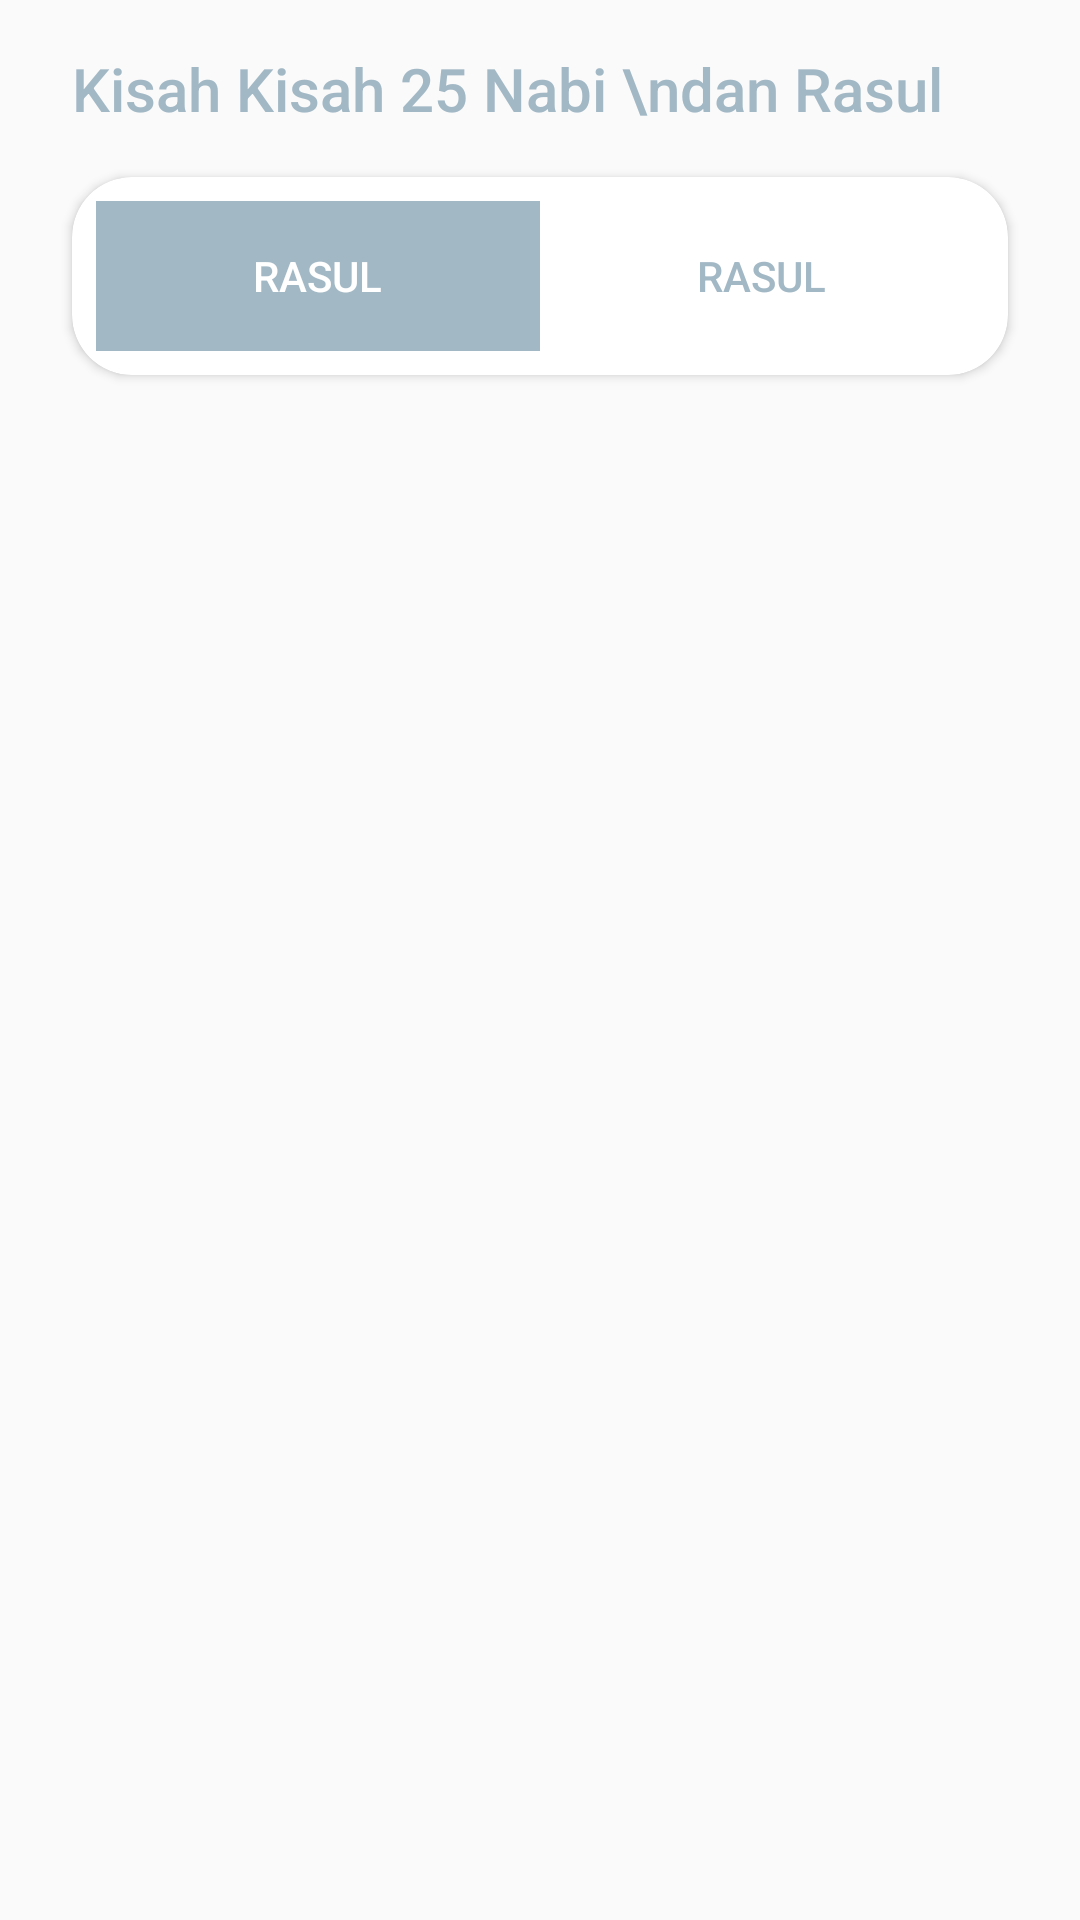

Reconstruct the res/layout file that produces this screen, plus the resources it refers to.
<!-- AndroidManifest.xml: activity theme Theme.AppCompat.DayNight.NoActionBar -->
<!-- res/layout/activity_main.xml -->
<?xml version="1.0" encoding="utf-8"?>
<androidx.constraintlayout.widget.ConstraintLayout xmlns:android="http://schemas.android.com/apk/res/android"
    xmlns:app="http://schemas.android.com/apk/res-auto"
    xmlns:tools="http://schemas.android.com/tools"
    android:layout_width="match_parent"
    android:layout_height="match_parent"
    tools:context=".MainActivity">

    <TextView
        android:id="@+id/textView3"
        android:layout_width="0dp"
        android:layout_height="wrap_content"
        android:layout_marginStart="24dp"
        android:layout_marginTop="16dp"
        android:text="Kisah Kisah 25 Nabi \ndan Rasul "
        android:textAppearance="@style/TextAppearance.AppCompat.Body2"
        android:textColor="#A2B8C5"
        android:textSize="20sp"
        app:layout_constraintStart_toStartOf="parent"
        app:layout_constraintTop_toTopOf="parent" />

    <androidx.cardview.widget.CardView
        android:id="@+id/cardView3"
        android:layout_width="0dp"
        android:layout_height="wrap_content"
        android:layout_marginStart="24dp"
        android:layout_marginTop="16dp"
        android:layout_marginEnd="24dp"
        app:cardCornerRadius="20dp"
        app:layout_constraintEnd_toEndOf="parent"
        app:layout_constraintStart_toStartOf="parent"
        app:layout_constraintTop_toBottomOf="@+id/textView3">

        <com.google.android.material.tabs.TabLayout
            android:id="@+id/tabLayout"
            android:layout_width="match_parent"
            android:layout_height="50dp"
            android:layout_margin="8dp"
            app:tabIndicator="@drawable/indikator_tab"
            app:tabIndicatorColor="#A2B8C5"
            app:tabIndicatorGravity="center"
            app:tabIndicatorHeight="50dp"
            app:tabRippleColor="@null"
            app:tabIndicatorAnimationMode="elastic"
            app:tabSelectedTextColor="@color/white"
            app:tabTextColor="#A2B8C5">

            <com.google.android.material.tabs.TabItem
                android:layout_width="wrap_content"
                android:layout_height="wrap_content"
                android:text="rasul" />

            <com.google.android.material.tabs.TabItem
                android:layout_width="wrap_content"
                android:layout_height="wrap_content"
                android:text="rasul" />

        </com.google.android.material.tabs.TabLayout>
    </androidx.cardview.widget.CardView>

    <androidx.viewpager2.widget.ViewPager2
        android:id="@+id/viewPager"
        android:layout_width="0dp"
        android:layout_height="0dp"
        android:layout_marginTop="8dp"
        app:layout_constraintBottom_toBottomOf="parent"
        app:layout_constraintEnd_toEndOf="parent"
        app:layout_constraintHorizontal_bias="0.0"
        app:layout_constraintStart_toStartOf="parent"
        app:layout_constraintTop_toBottomOf="@+id/cardView3"
        app:layout_constraintVertical_bias="0.0" />

    <ImageView
        android:id="@+id/imageView2"
        android:layout_width="50dp"
        android:layout_height="50dp"
        android:layout_marginStart="124dp"
        app:layout_constraintBottom_toBottomOf="@+id/textView3"
        app:layout_constraintStart_toEndOf="@+id/textView3"
        app:layout_constraintTop_toTopOf="@+id/textView3"
        app:layout_constraintVertical_bias="1.0"
        app:srcCompat="@drawable/quran2" />

</androidx.constraintlayout.widget.ConstraintLayout>
<!-- resources referenced by this layout -->
<resources>

  <!-- not gathered from this repository: default colours our renderer supplied (Android Studio template values) -->
  <color name="white">#FFFFFFFF</color>
</resources>
